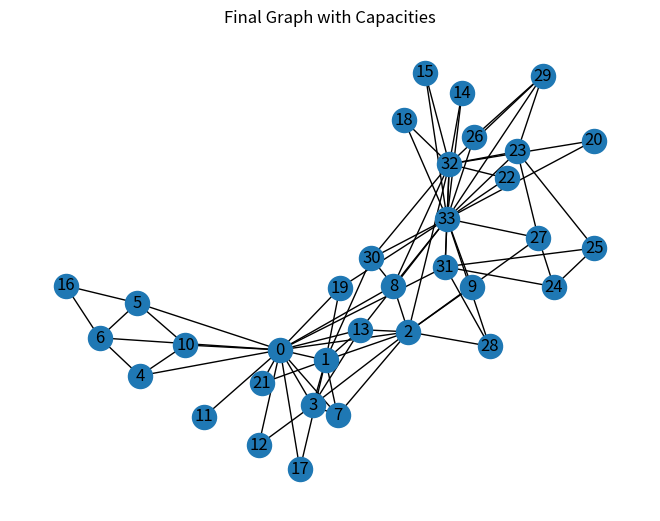

Source code (Python):
'''
This uses a random graph
num_nodes = 10
#this is the probability between an edge
probability = 0.4
G_temp = nx.random_graphs.erdos_renyi_graph(num_nodes, probability)

Goal is to check how we can use comman randomesses for routing. 

Demand matrix. How much each person wants to send to another perosn.

Look into routing policies. Measeure the success rate of transactions. 
'''

import networkx as nx
import matplotlib.pyplot as plt
import random

# Use a pre-built weighted graph (karate club graph in this case)
#this is an inbuild grapgh
G = nx.karate_club_graph()

# Add random weights to edges to represent channel capacities
for u, v in G.edges():
    G[u][v]['weight'] = random.randint(1, 10)

# Number of transactions to perform
num_transactions = 5

for transaction in range(num_transactions):
    # Now I will choose a random src and dest
    src = random.choice(list(G.nodes))
    dest = random.choice(list(G.nodes))
    print(f"\nTransaction {transaction + 1}: The src is {src}, and the dest is {dest}.")

    # Shortest path b/w src and dest
    shortest_path = nx.shortest_path(G, source=src, target=dest, weight='weight')

    transaction_amt = random.randint(0,10)

    # Check if transaction is feasible based on channel capacities
    feasible_transaction = all(G[u][v]['weight'] >= transaction_amt for u, v in zip(shortest_path, shortest_path[1:]))

    if feasible_transaction:
        # Update balance for the edge between src and dest
        for u, v in zip(shortest_path, shortest_path[1:]):
            G[u][v]['weight'] -= transaction_amt

       

    else:
        print("Transaction failed due to insufficient capacity.")

 # Display the updated capacities on the edges
print("Capacities after transaction:")
for u, v in G.edges():
    capacity = G[u][v]['weight']
    print(f"Edge ({u}, {v}): {capacity}")

# Display the final graph after all transactions
nx.draw(G, with_labels=True)
plt.title("Final Graph with Capacities")
plt.show()
